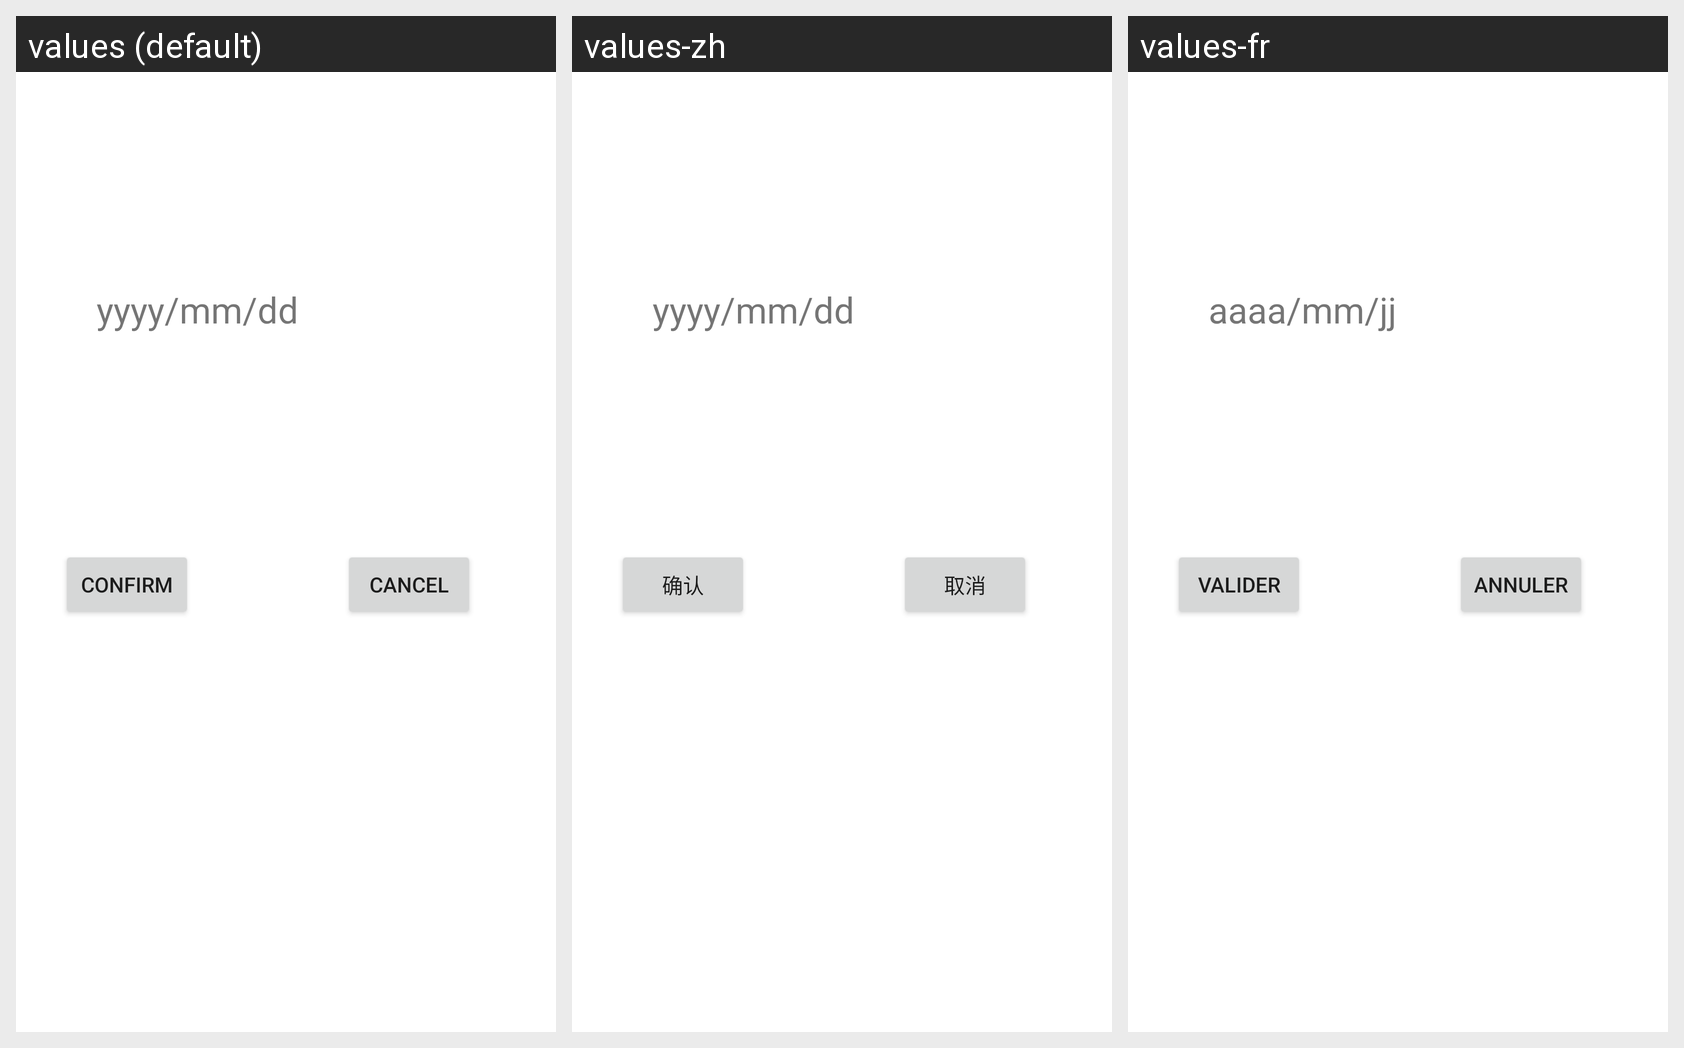

Strings drawn on this Android screen and how each of the app's shown locales translates them:
Android screen res/layout/activity_date_picker.xml rendered under 3 locales, left to right: values (default), values-zh, values-fr. Device: Nexus 5 (rendered at 1080×1920; each locale shown at half size, 540×960, under a caption strip naming it); theme Theme.ContactManagementFragment.
Strings drawn on this screen, with the default value and each locale's value (text and hints the layout hard-codes appear in the picture but are not listed):

birthdayForm
  values: yyyy/mm/dd
  values-zh: yyyy/mm/dd
  values-fr: aaaa/mm/jj

confirm
  values: Confirm
  values-zh: 确认
  values-fr: Valider

cancel
  values: Cancel
  values-zh: 取消
  values-fr: Annuler
